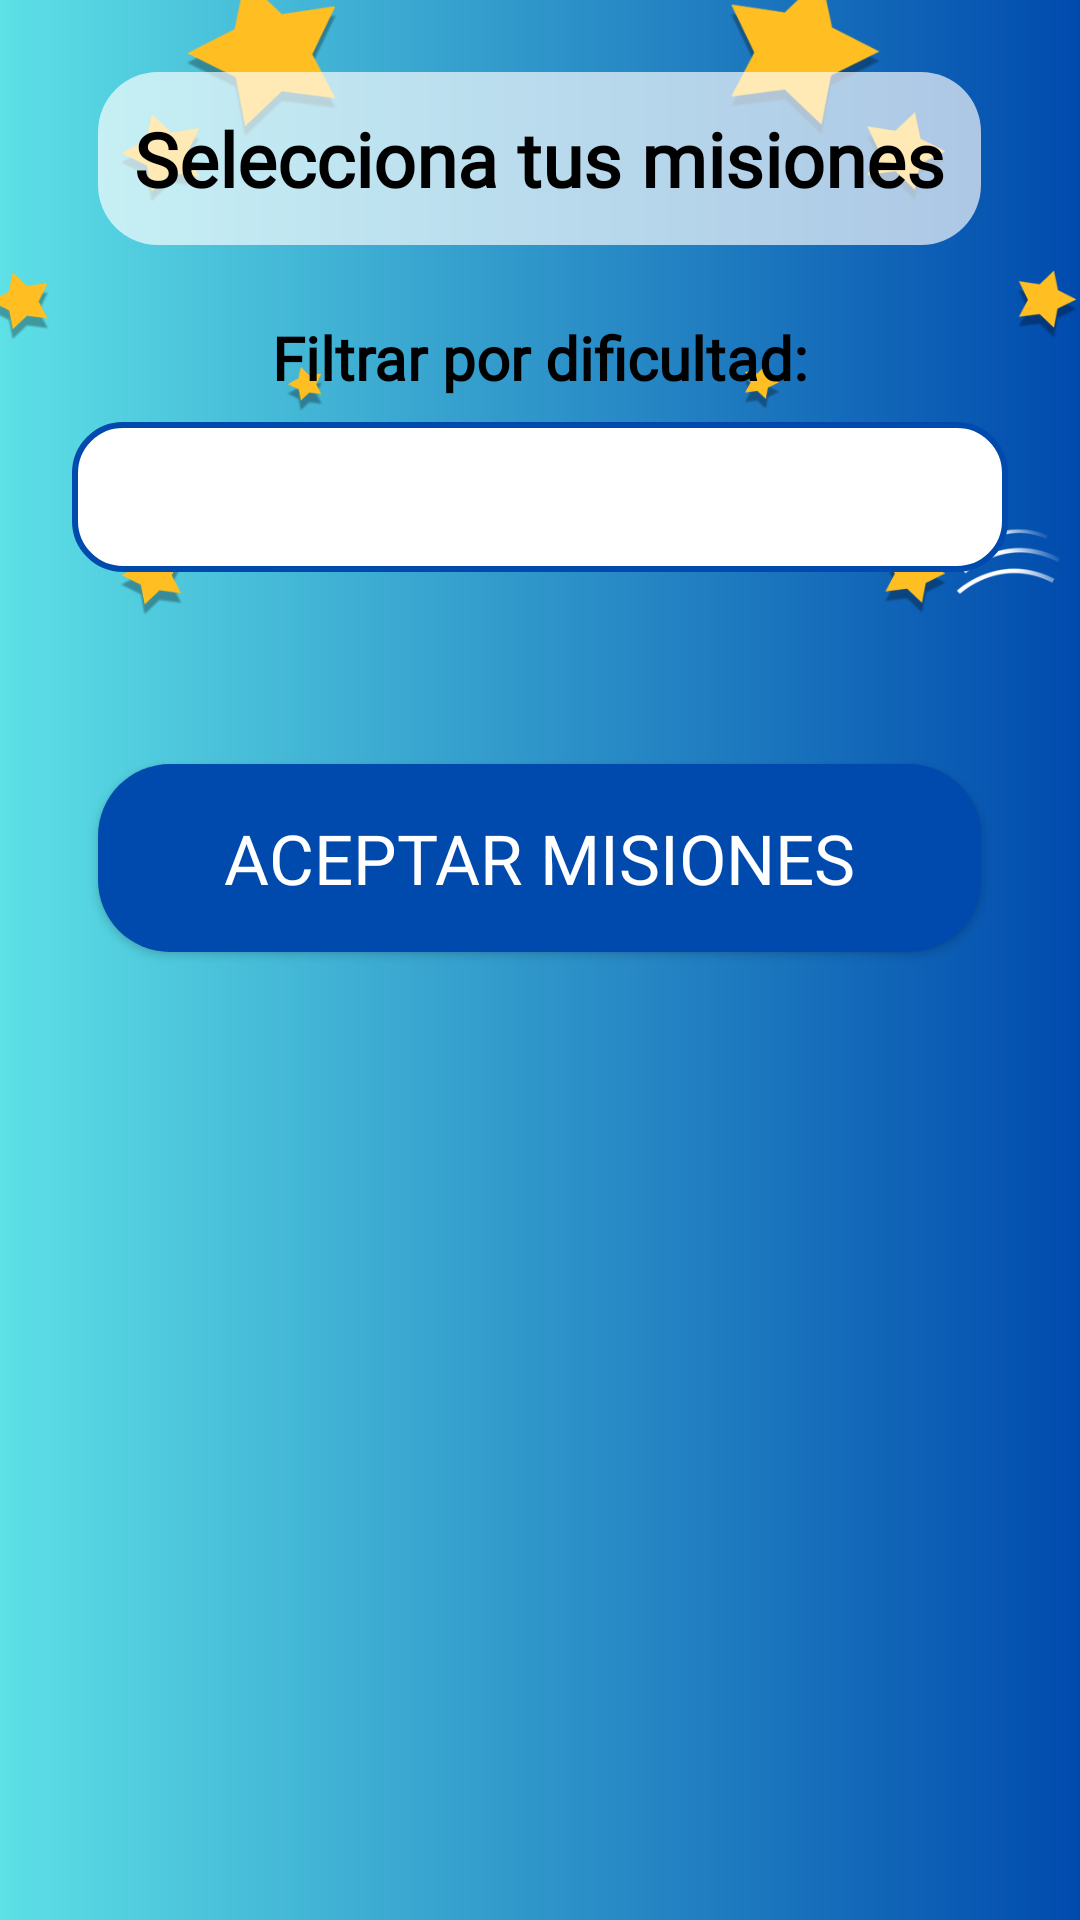

Layout XML and referenced resources for this Android screen:
<!-- AndroidManifest.xml: activity theme Theme.MisiónLogromanía -->
<!-- res/layout/activity_select_missions.xml -->
<?xml version="1.0" encoding="utf-8"?>

<FrameLayout xmlns:android="http://schemas.android.com/apk/res/android"
    android:layout_width="match_parent"
    android:layout_height="match_parent"
    android:background="@drawable/gradient_background"
    android:fitsSystemWindows="true">

    
    <LinearLayout
        android:layout_width="match_parent"
        android:layout_height="match_parent"
        android:orientation="vertical">

        <ImageView
            android:layout_width="match_parent"
            android:layout_height="0dp"
            android:layout_weight="1"
            android:scaleType="centerCrop"
            android:src="@drawable/stars"
            android:contentDescription="Fondo estrellado" />

        <ImageView
            android:layout_width="match_parent"
            android:layout_height="0dp"
            android:layout_weight="1"
            android:scaleType="fitXY"
            android:src="@drawable/clouds"
            android:contentDescription="Fondo de nubes" />
    </LinearLayout>

    
    <ScrollView
        android:layout_width="match_parent"
        android:layout_height="match_parent"
        android:fillViewport="true"
        android:background="@android:color/transparent">

        <LinearLayout
            android:layout_width="match_parent"
            android:layout_height="wrap_content"
            android:orientation="vertical"
            android:gravity="center_horizontal"
            android:padding="24dp">

            
            <TextView
                android:layout_width="wrap_content"
                android:layout_height="wrap_content"
                android:text="Selecciona tus misiones"
                android:textSize="25sp"
                android:textStyle="bold"
                android:textColor="#000000"
                android:fontFamily="@font/baloo_2"
                android:padding="12dp"
                android:layout_marginBottom="24dp"
                android:background="@drawable/title_bg" />

            
            <TextView
                android:layout_width="wrap_content"
                android:layout_height="wrap_content"
                android:text="Filtrar por dificultad:"
                android:textSize="20sp"
                android:textStyle="bold"
                android:textColor="#000000"
                android:fontFamily="@font/merriweather"
                android:layout_marginBottom="8dp" />

            
            <Spinner
                android:id="@+id/filterSpinner"
                android:layout_width="match_parent"
                android:layout_height="50dp"
                android:background="@drawable/spinner_modern"
                android:paddingLeft="16dp"
                android:paddingRight="16dp"
                android:layout_marginBottom="24dp" />

            
            <LinearLayout
                android:id="@+id/missionsLayout"
                android:layout_width="match_parent"
                android:layout_height="wrap_content"
                android:orientation="vertical"
                android:divider="@drawable/divider_large"
                android:showDividers="middle"
                android:layout_marginBottom="24dp" />

            
            <Button
                android:id="@+id/btnAcceptMissions"
                android:layout_width="wrap_content"
                android:layout_height="wrap_content"
                android:text="Aceptar misiones"
                android:textColor="#FFFFFF"
                android:background="@drawable/button_primary"
                android:paddingLeft="42dp"
                android:paddingRight="42dp"
                android:paddingTop="16dp"
                android:paddingBottom="16dp"
                android:textSize="23sp"
                android:fontFamily="@font/baloo_2"
                android:elevation="8dp"
                android:layout_marginTop="16dp" />

        </LinearLayout>
    </ScrollView>
</FrameLayout>
<!-- resources referenced by this layout -->
<resources>
  <!-- drawable button_primary (drawable) -->
  <shape xmlns:android="http://schemas.android.com/apk/res/android">
      <solid android:color="#004aad" />
      <corners android:radius="24dp" />
  </shape>
  <!-- drawable divider_large (drawable) -->
  <shape xmlns:android="http://schemas.android.com/apk/res/android">
      <size android:height="16dp"/>
      <solid android:color="@android:color/transparent"/>
  </shape>
  <!-- drawable gradient_background (drawable) -->
  <?xml version="1.0" encoding="utf-8"?>
  
  <shape xmlns:android="http://schemas.android.com/apk/res/android"
      android:shape="rectangle">
  
      <gradient
          android:angle="0"
          android:startColor="#5de0e6"
          android:endColor="#004aad"
          android:type="linear" />
  </shape>
  <!-- drawable spinner_modern (drawable) -->
  <shape xmlns:android="http://schemas.android.com/apk/res/android"
      android:shape="rectangle">
      <solid android:color="#FFFFFF" />
      <corners android:radius="16dp" />
      <stroke android:width="2dp" android:color="#004aad" />
  </shape>
  <!-- drawable stars: png bitmap (drawable, 67678 bytes) -->
  <!-- drawable title_bg (drawable) -->
  <shape xmlns:android="http://schemas.android.com/apk/res/android">
      <solid android:color="#AAFFFFFF" />
      <corners android:radius="20dp" />
  </shape>
  <style name="Theme.MisiónLogromanía" parent="Theme.MaterialComponents.DayNight.NoActionBar">
      </style>
</resources>
